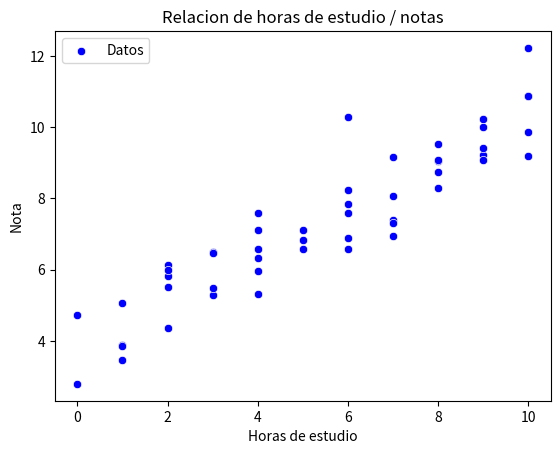

Python code for this plot:
import numpy as np
import seaborn as sns
import matplotlib.pyplot as plt

np.random.seed(42)
StHours= np.random.randint(0,11,50)

notes= StHours*0.6 + np.random.normal(4,0.8,50)

sns.scatterplot(x=StHours, y=notes ,color="blue", label="Datos")


plt.title("Relacion de horas de estudio / notas")
plt.xlabel("Horas de estudio")
plt.ylabel("Nota")
plt.show()

#Cuantas mas horas de estudio mejores notas
